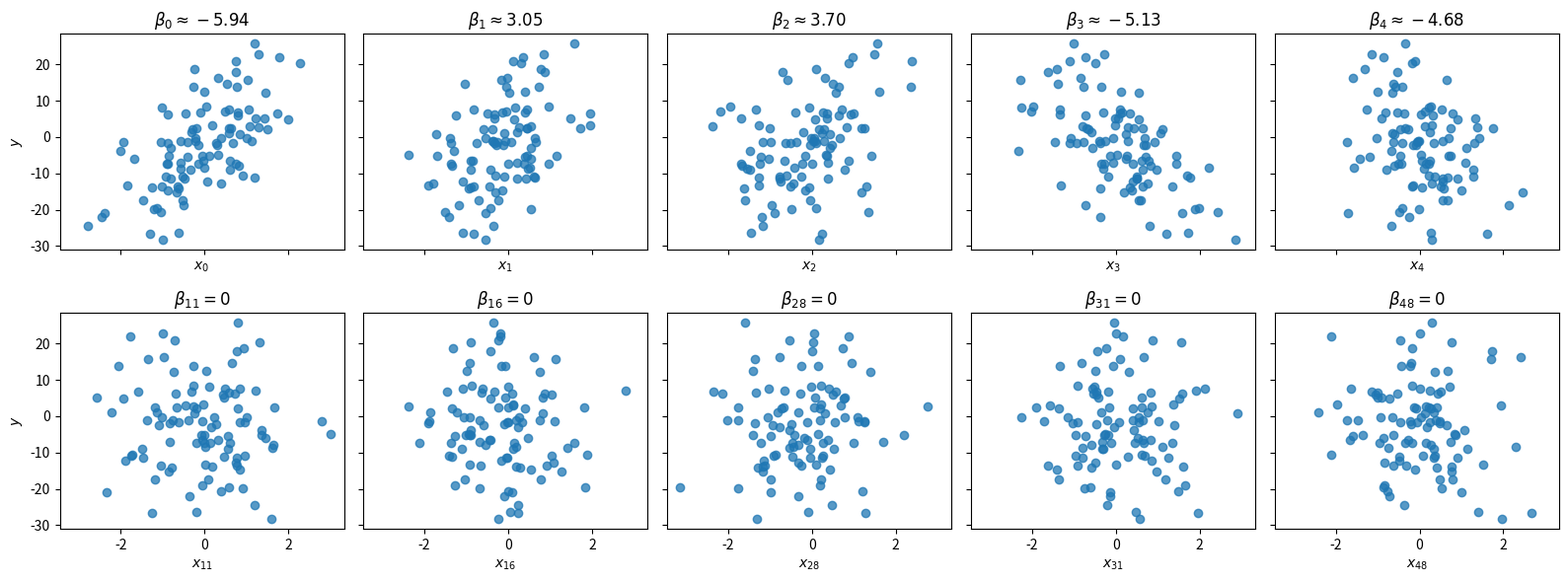

Recreate this plot in Python.
import numpy as np 
import matplotlib.pyplot as plt 
import argparse 

class RegressionData:
    
    def __init__(self, args):
        self.n_samples = args.get('n_samples') 
        self.n_features = args.get('n_features')
        self.nonzero_features = args.get('nonzero_features')
        self.seed = args.get('seed') 
        self.rng = np.random.default_rng(self.seed)
        
    def _generate_coeficients(self, mean: float = 5., std: float = 1.) -> np.array:
        coefs = np.zeros(self.n_features)
        coefs[:self.nonzero_features] = (
            self.rng.choice(a=[-1,1], size=self.nonzero_features) * 
            self.rng.normal(mean, std, size=self.nonzero_features)
        )
        return coefs

    def _noise(self):
        return self.rng.normal(0, 1, size=self.n_samples)
    
    def _intercept(self):
        return self.rng.uniform(-3,3)
    
    def _generate_features(self):
        return self.rng.normal(size=(self.n_samples, self.n_features))
    
    def _generate_target(self, features, coefs):
        coefs = self._generate_coeficients()
        noise = self._noise()
        intercept = self._intercept()
        return intercept + features.dot(coefs) + noise  
    
    def generate(self):
        coefs = self._generate_coeficients()
        X = self._generate_features()
        y = self._generate_target(features=X, coefs=coefs)
        return X, y, coefs
    
    def plot(self, X, y, coefs):
        
        fig, axes = plt.subplots(
            nrows=2, 
            ncols=self.nonzero_features,
            sharex=True, 
            sharey=True,
            figsize=(16, 6),
            tight_layout=True
        )
        
        zero_coef_ix = self.rng.choice(
            range(self.nonzero_features, self.n_features), 
            replace=False, 
            size=self.nonzero_features
        )
        zero_coef_ix.sort()

        for i, (ax, coef) in enumerate(zip(axes[0], coefs)):
            ax.scatter(X[:, i], y, alpha=0.75)
            ax.set_xlabel(f"$x_{{ {i} }}$")
            ax.set_title(f"$\\beta_{{ {i} }} \\approx {coef:.2f}$")

        for ax, i in zip(axes[1], zero_coef_ix):
            ax.scatter(X[:, i], y, alpha=0.75)
            
            ax.set_xlabel(f"$x_{{ {i} }}$")
            ax.set_title(f"$\\beta_{{ {i} }} = 0$")
            
        axes[0, 0].set_ylabel("$y$")
        axes[1, 0].set_ylabel("$y$")
        plt.show();
        
        return fig 
    
def main(args):
    
    data = RegressionData(args)
    X, y, coefs = data.generate()
    if args['plot']:
        _ = data.plot(X, y, coefs)
        

if __name__=='__main__':
    parser = argparse.ArgumentParser(description='Generate synthetic data params.')
    parser.add_argument('--n_samples', type=int, default=100)
    parser.add_argument('--n_features', type=int, default=50)
    parser.add_argument('--nonzero_features', type=int, default=5)
    parser.add_argument('--seed', type=int, default=42)
    parser.add_argument('--plot', type=bool, default=True)
    
    args = parser.parse_args().__dict__
    main(args)

    
